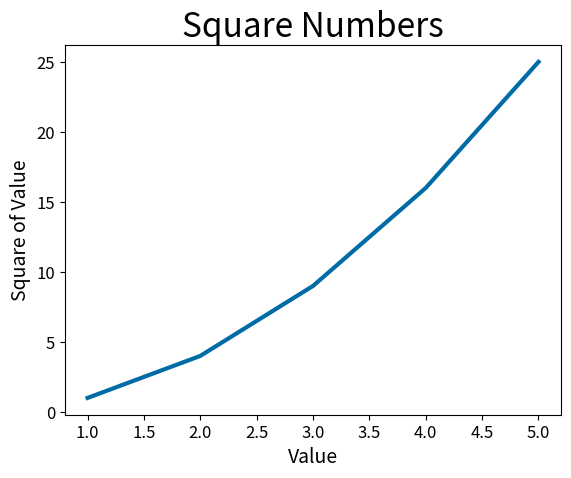

Recreate this plot in Python.
import matplotlib.pyplot as plt

input_values = [1, 2, 3, 4, 5]
squares = [1, 4, 9, 16, 25]

plt.style.use("tableau-colorblind10")
fig, ax = plt.subplots()
ax.plot(input_values, squares, linewidth=3)

ax.set_title("Square Numbers", fontsize=24)
ax.set_xlabel("Value", fontsize =14)
ax.set_ylabel("Square of Value", fontsize=14)

ax.tick_params(axis="both", labelsize=12)

plt.show()